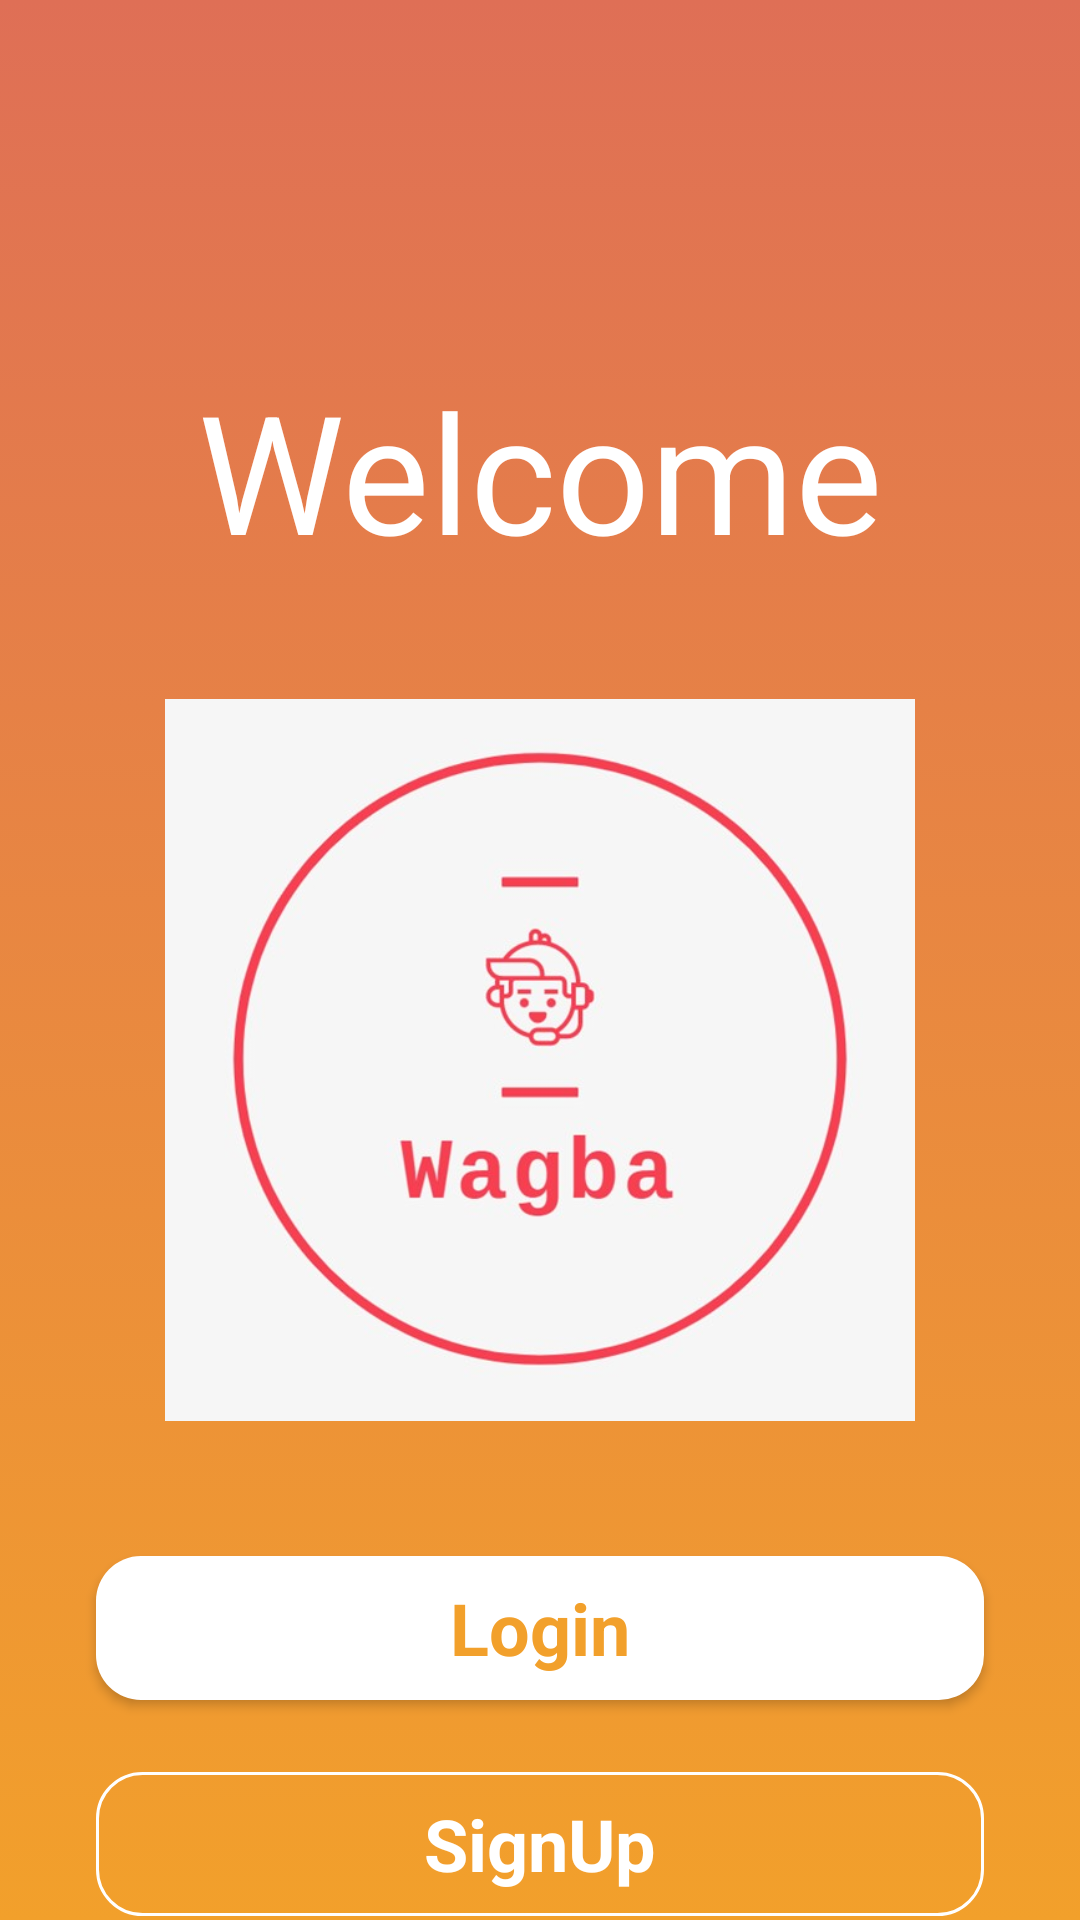

Here is an Android app screen rendered from its layout file. Give the layout XML and the strings, colors and styles it references.
<!-- AndroidManifest.xml: application theme Theme.Wagba -->
<!-- res/layout/activity_intro.xml -->
<?xml version="1.0" encoding="utf-8"?>
<androidx.constraintlayout.widget.ConstraintLayout xmlns:android="http://schemas.android.com/apk/res/android"
    xmlns:app="http://schemas.android.com/apk/res-auto"
    xmlns:tools="http://schemas.android.com/tools"
    android:layout_width="match_parent"
    android:layout_height="match_parent"
    android:background="@drawable/bg_intro">

    <TextView
        android:id="@+id/textView3"
        android:layout_width="wrap_content"
        android:layout_height="wrap_content"
        android:layout_marginTop="120dp"
        android:text="Welcome"
        android:textColor="#FFFFFF"
        android:textSize="55dp"
        app:layout_constraintBottom_toBottomOf="parent"
        app:layout_constraintEnd_toEndOf="parent"
        app:layout_constraintStart_toStartOf="parent"
        app:layout_constraintTop_toTopOf="parent"
        app:layout_constraintVertical_bias="0.0" />

    <ImageView
        android:id="@+id/imageView3"
        android:layout_width="250dp"
        android:layout_height="250dp"
        android:layout_marginTop="35dp"
        app:layout_constraintEnd_toEndOf="parent"
        app:layout_constraintStart_toStartOf="parent"
        app:layout_constraintTop_toBottomOf="@+id/textView3"
        app:srcCompat="@drawable/wagba_logo" />

    <LinearLayout
        android:layout_width="match_parent"
        android:layout_height="128dp"
        android:layout_marginTop="32dp"
        android:orientation="vertical"
        app:layout_constraintBottom_toBottomOf="parent"
        app:layout_constraintEnd_toEndOf="parent"
        app:layout_constraintHorizontal_bias="0.0"
        app:layout_constraintStart_toStartOf="parent"
        app:layout_constraintTop_toBottomOf="@+id/imageView3"
        app:layout_constraintVertical_bias="0.136">

        <Button
            android:id="@+id/loginbtn"
            style="@android:style/Widget.Button"
            android:layout_width="match_parent"
            android:layout_height="wrap_content"
            android:layout_marginStart="32dp"
            android:layout_marginTop="8dp"
            android:layout_marginEnd="32dp"
            android:layout_marginBottom="8dp"
            android:background="@drawable/btn_bg"
            android:backgroundTint="@color/white"
            android:text="Login"
            android:textColor="#f2a02b"
            android:textSize="24sp"
            android:textStyle="bold" />

        <Button
            android:id="@+id/SignUpbtn"
            style="@android:style/Widget.Button"
            android:layout_width="match_parent"
            android:layout_height="48dp"
            android:layout_marginStart="32dp"
            android:layout_marginTop="16dp"
            android:layout_marginEnd="32dp"
            android:layout_marginBottom="8dp"
            android:background="@drawable/btn2_bg"
            android:minHeight="48dp"
            android:text="SignUp"
            android:textColor="#ffffff"
            android:textSize="24sp"
            android:textStyle="bold" />
    </LinearLayout>
</androidx.constraintlayout.widget.ConstraintLayout>
<!-- resources referenced by this layout -->
<resources>
  <!-- drawable bg_intro (drawable) -->
  <?xml version="1.0" encoding="utf-8"?>
  <selector xmlns:android="http://schemas.android.com/apk/res/android">
  <item>
      <shape android:shape="rectangle">
          <gradient android:angle="90"
              android:startColor="#F2A02B"
              android:endColor="#DF6F56" ></gradient>
      </shape>
  </item>
  </selector>
  <!-- drawable btn2_bg (drawable) -->
  <?xml version="1.0" encoding="utf-8"?>
  <selector xmlns:android="http://schemas.android.com/apk/res/android">
     <item>
      <shape android:shape ="rectangle">
          <corners android:radius ="15dp"/>
          <solid android:color="#00FFFFFF"/>
          <stroke android:color="#FFFFFF"
              android:width="1dp"/>
      </shape>
     </item>
  </selector>
  <!-- drawable btn_bg (drawable) -->
  <?xml version="1.0" encoding="utf-8"?>
  <selector xmlns:android="http://schemas.android.com/apk/res/android">
     <item>
      <shape android:shape ="rectangle">
          <corners android:radius ="15dp"/>
          <solid android:color="#FFFFFF"/>
      </shape>
     </item>
  </selector>
  <!-- drawable wagba_logo: jpg bitmap (drawable, 30476 bytes) -->
  <style name="Theme.Wagba" parent="Theme.MaterialComponents.DayNight.NoActionBar">
          
          <item name="colorPrimary">@color/teal_200</item>
          <item name="colorPrimaryVariant">#E7E7E7</item>
          <item name="colorOnPrimary">@color/white</item>
          
          <item name="colorSecondary">@color/teal_200</item>
          <item name="colorSecondaryVariant">@color/teal_700</item>
          <item name="colorOnSecondary">@color/black</item>
          
          <item name="android:statusBarColor" tools:targetApi="1">?attr/colorPrimaryVariant</item>
          
      </style>
  <!-- not gathered from this repository: default colours our renderer supplied (Android Studio template values) -->
  <color name="teal_200">#FF03DAC5</color>
  <color name="teal_700">#FF018786</color>
  <color name="black">#FF000000</color>
  <color name="white">#FFFFFFFF</color>
</resources>
